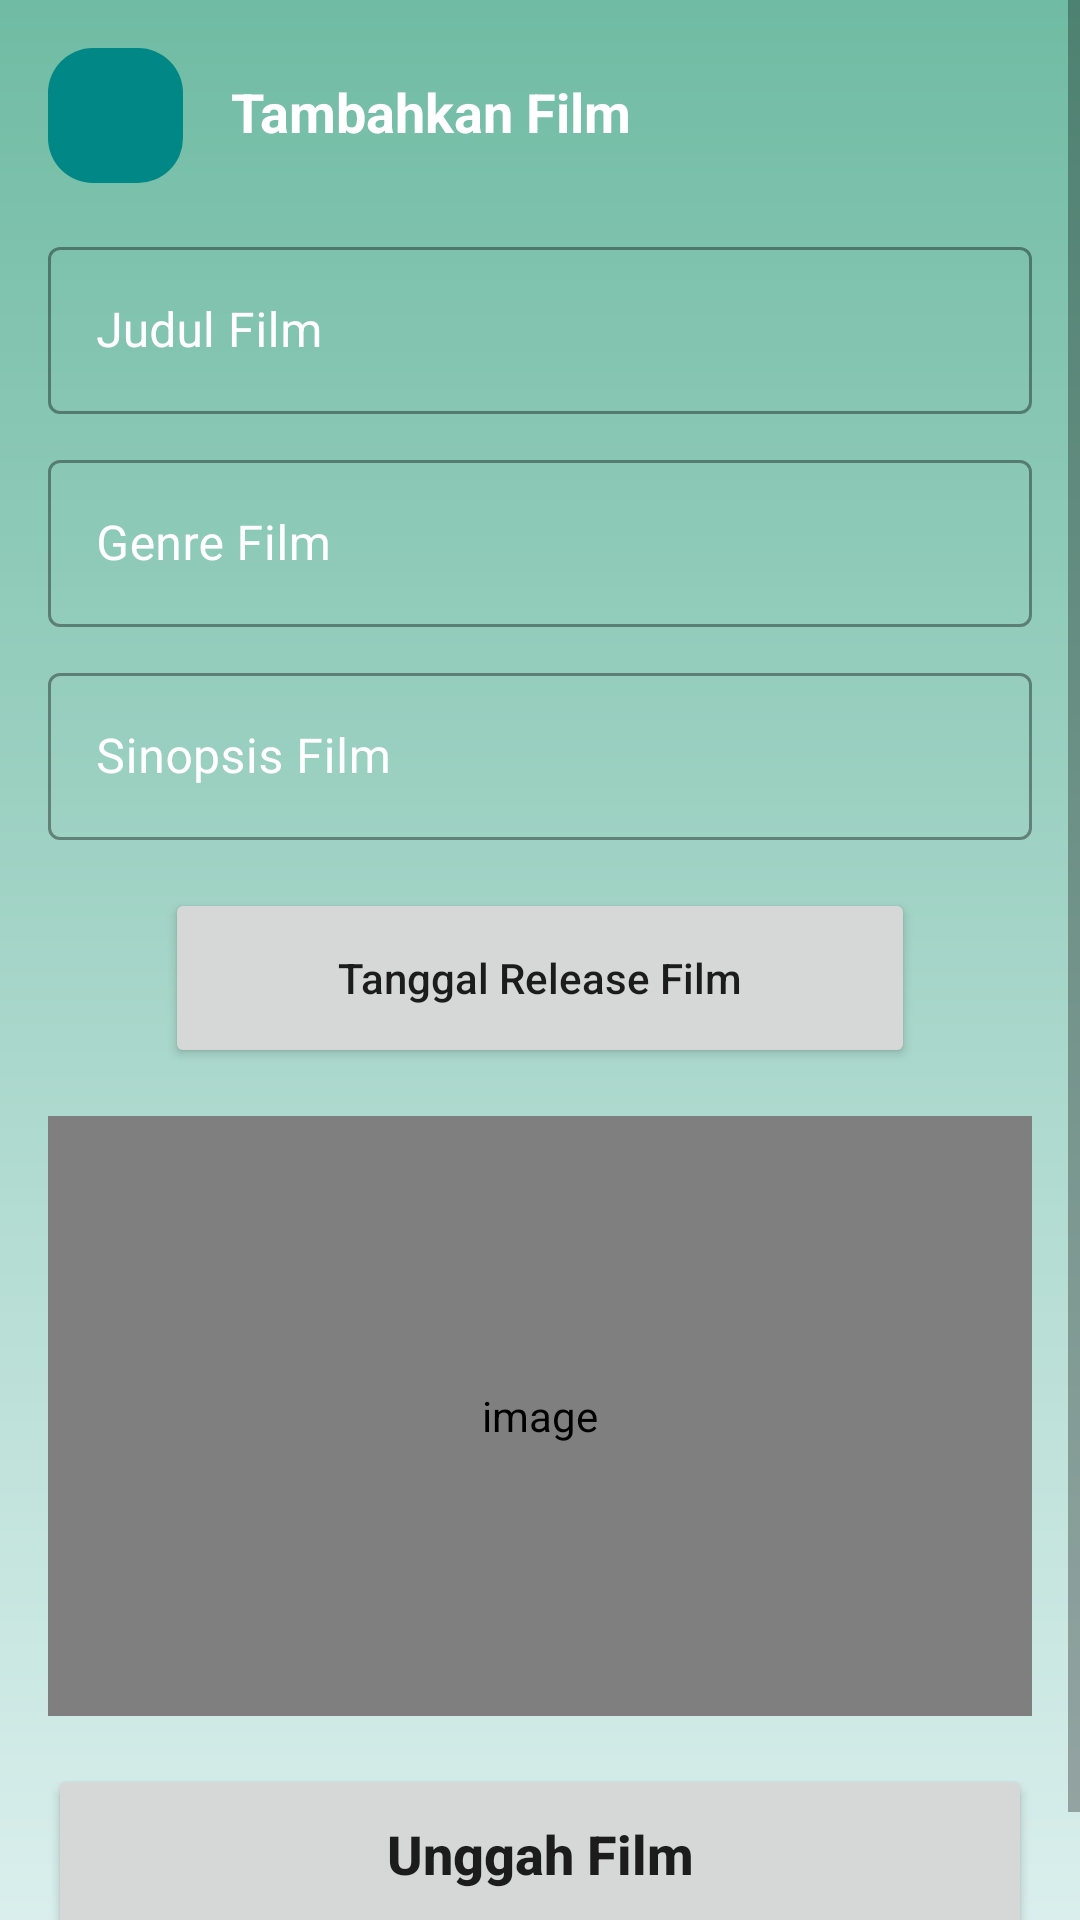

Reconstruct the res/layout file that produces this screen, plus the resources it refers to.
<!-- AndroidManifest.xml: application theme Theme.Filmku -->
<!-- res/layout/activity_movie_add.xml -->
<?xml version="1.0" encoding="utf-8"?>
<ScrollView xmlns:android="http://schemas.android.com/apk/res/android"
    xmlns:app="http://schemas.android.com/apk/res-auto"
    xmlns:tools="http://schemas.android.com/tools"
    android:layout_width="match_parent"
    android:layout_height="match_parent"
    android:background="@drawable/bg"
    tools:context=".movie.MovieAddActivity">

    <androidx.constraintlayout.widget.ConstraintLayout
        android:layout_width="match_parent"
        android:layout_height="wrap_content">

        <ImageButton
            android:id="@+id/backButton"
            android:layout_width="45dp"
            android:layout_height="45dp"
            android:layout_marginStart="16dp"
            android:layout_marginTop="16dp"
            android:background="@drawable/bg_rounded"
            android:contentDescription="@string/image"
            android:src="@drawable/ic_baseline_arrow_back_24"
            app:layout_constraintStart_toStartOf="parent"
            app:layout_constraintTop_toTopOf="parent" />


        <TextView
            android:id="@+id/textView5"
            android:layout_width="wrap_content"
            android:layout_height="wrap_content"
            android:layout_marginStart="16dp"
            android:layout_marginTop="25dp"
            android:text="Tambahkan Film"
            android:textColor="@color/white"
            android:textSize="18sp"
            android:textStyle="bold"
            app:layout_constraintStart_toEndOf="@+id/backButton"
            app:layout_constraintTop_toTopOf="parent" />

        <com.google.android.material.textfield.TextInputLayout
            android:id="@+id/textInputLayout4"
            style="@style/Widget.MaterialComponents.TextInputLayout.OutlinedBox"
            android:layout_width="match_parent"
            android:layout_height="wrap_content"
            android:layout_marginStart="16dp"
            app:hintTextColor="@color/white"
            android:layout_marginTop="16dp"
            android:textColorHint="@color/white"
            android:layout_marginEnd="16dp"
            app:layout_constraintTop_toBottomOf="@+id/backButton"
            tools:layout_editor_absoluteX="16dp">

            <com.google.android.material.textfield.TextInputEditText
                android:id="@+id/titleEt"
                android:layout_width="match_parent"
                android:layout_height="wrap_content"
                android:hint="Judul Film"
                android:inputType="textCapWords"
                android:textColor="@color/white" />

        </com.google.android.material.textfield.TextInputLayout>

        <com.google.android.material.textfield.TextInputLayout
            android:id="@+id/textInputLayout5"
            style="@style/Widget.MaterialComponents.TextInputLayout.OutlinedBox"
            android:layout_width="match_parent"
            android:layout_height="wrap_content"
            android:layout_marginStart="16dp"
            android:layout_marginTop="10dp"
            android:textColorHint="@color/white"
            android:layout_marginEnd="16dp"
            app:hintTextColor="@color/white"
            app:layout_constraintTop_toBottomOf="@+id/textInputLayout4"
            tools:layout_editor_absoluteX="16dp">

            <com.google.android.material.textfield.TextInputEditText
                android:id="@+id/genreEt"
                android:layout_width="match_parent"
                android:layout_height="wrap_content"
                android:hint="Genre Film"
                android:inputType="text"
                android:textColor="@color/white" />

        </com.google.android.material.textfield.TextInputLayout>

        <com.google.android.material.textfield.TextInputLayout
            android:id="@+id/textInputLayout6"
            style="@style/Widget.MaterialComponents.TextInputLayout.OutlinedBox"
            android:layout_width="match_parent"
            android:layout_height="wrap_content"
            android:layout_marginStart="16dp"
            android:layout_marginTop="10dp"
            android:textColorHint="@color/white"
            android:layout_marginEnd="16dp"
            app:hintTextColor="@color/white"
            app:layout_constraintTop_toBottomOf="@+id/textInputLayout5"
            tools:layout_editor_absoluteX="16dp">

            <com.google.android.material.textfield.TextInputEditText
                android:id="@+id/synopsisEt"
                android:layout_width="match_parent"
                android:layout_height="wrap_content"
                android:hint="Sinopsis Film"
                android:textColor="@color/white"
                android:inputType="textMultiLine"
                android:singleLine="false"/>

        </com.google.android.material.textfield.TextInputLayout>

        <Button
            android:id="@+id/releaseDate"
            android:layout_width="250dp"
            android:layout_height="60dp"
            android:layout_marginTop="16dp"
            android:text="Tanggal Release Film"
            android:textAllCaps="false"
            app:layout_constraintEnd_toEndOf="parent"
            app:layout_constraintStart_toStartOf="parent"
            app:layout_constraintTop_toBottomOf="@+id/textInputLayout6" />

        <com.makeramen.roundedimageview.RoundedImageView
            android:id="@+id/ArticleDp"
            android:layout_width="match_parent"
            android:layout_height="200dp"
            android:layout_marginStart="16dp"
            android:layout_marginTop="16dp"
            android:layout_marginEnd="16dp"
            android:contentDescription="@string/image"
            android:scaleType="centerCrop"
            app:layout_constraintTop_toBottomOf="@+id/releaseDate"
            app:riv_corner_radius="15dp"
            tools:layout_editor_absoluteX="5dp" />

        <ImageView
            android:id="@+id/imageHint"
            android:layout_width="100dp"
            android:layout_height="100dp"
            android:contentDescription="@string/image"
            android:src="@drawable/ic_photo_camera_black_48dp"
            app:layout_constraintBottom_toBottomOf="@+id/ArticleDp"
            app:layout_constraintEnd_toEndOf="@+id/ArticleDp"
            app:layout_constraintStart_toStartOf="@+id/ArticleDp"
            app:layout_constraintTop_toTopOf="@+id/ArticleDp"
            app:tint="@color/white" />

        <ProgressBar
            android:id="@+id/progressBar"
            android:layout_width="wrap_content"
            android:layout_height="wrap_content"
            android:layout_marginTop="16dp"
            android:visibility="gone"
            app:layout_constraintEnd_toEndOf="parent"
            app:layout_constraintStart_toStartOf="parent"
            app:layout_constraintTop_toBottomOf="@+id/ArticleDp" />

        <Button
            android:id="@+id/uploadMovie"
            android:layout_width="match_parent"
            android:layout_height="60dp"
            android:layout_marginStart="16dp"
            android:layout_marginTop="16dp"
            android:layout_marginEnd="16dp"
            android:layout_marginBottom="30sp"
            android:text="Unggah Film"
            android:textAllCaps="false"
            android:textSize="18sp"
            android:textStyle="bold"
            app:layout_constraintBottom_toBottomOf="parent"
            app:layout_constraintTop_toBottomOf="@+id/progressBar"
            tools:layout_editor_absoluteX="16dp" />

    </androidx.constraintlayout.widget.ConstraintLayout>

</ScrollView>
<!-- resources referenced by this layout -->
<resources>
  <color name="white">#FFFFFFFF</color>
  <!-- drawable bg (drawable) -->
  <?xml version="1.0" encoding="utf-8"?>
  <shape xmlns:android="http://schemas.android.com/apk/res/android" android:shape="rectangle">
  
      <gradient
          android:startColor="@color/primary"
          android:endColor="@color/secondary"
          android:angle="270"/>
  
  </shape>
  <!-- drawable bg_rounded (drawable) -->
  <?xml version="1.0" encoding="utf-8"?>
  <shape xmlns:android="http://schemas.android.com/apk/res/android" android:shape="rectangle">
  
      <corners android:radius="15dp" />
      <solid android:color="@color/teal_700"/>
  
  </shape>
  <string name="image">image</string>
  <style name="Theme.Filmku" parent="Theme.MaterialComponents.Light.NoActionBar">
          
          <item name="colorPrimary">@color/primary</item>
          <item name="colorPrimaryVariant">@color/primary</item>
          <item name="colorOnPrimary">@color/white</item>
          
          <item name="colorSecondary">@color/teal_200</item>
          <item name="colorSecondaryVariant">@color/teal_700</item>
          <item name="colorOnSecondary">@color/black</item>
          
          <item name="android:statusBarColor" tools:targetApi="l">?attr/colorPrimaryVariant</item>
          
      </style>
  <color name="primary">#70bba3</color>
  <color name="secondary">#DAEFED</color>
  <color name="teal_700">#FF018786</color>
  <color name="teal_200">#FF03DAC5</color>
  <color name="black">#FF000000</color>
</resources>
